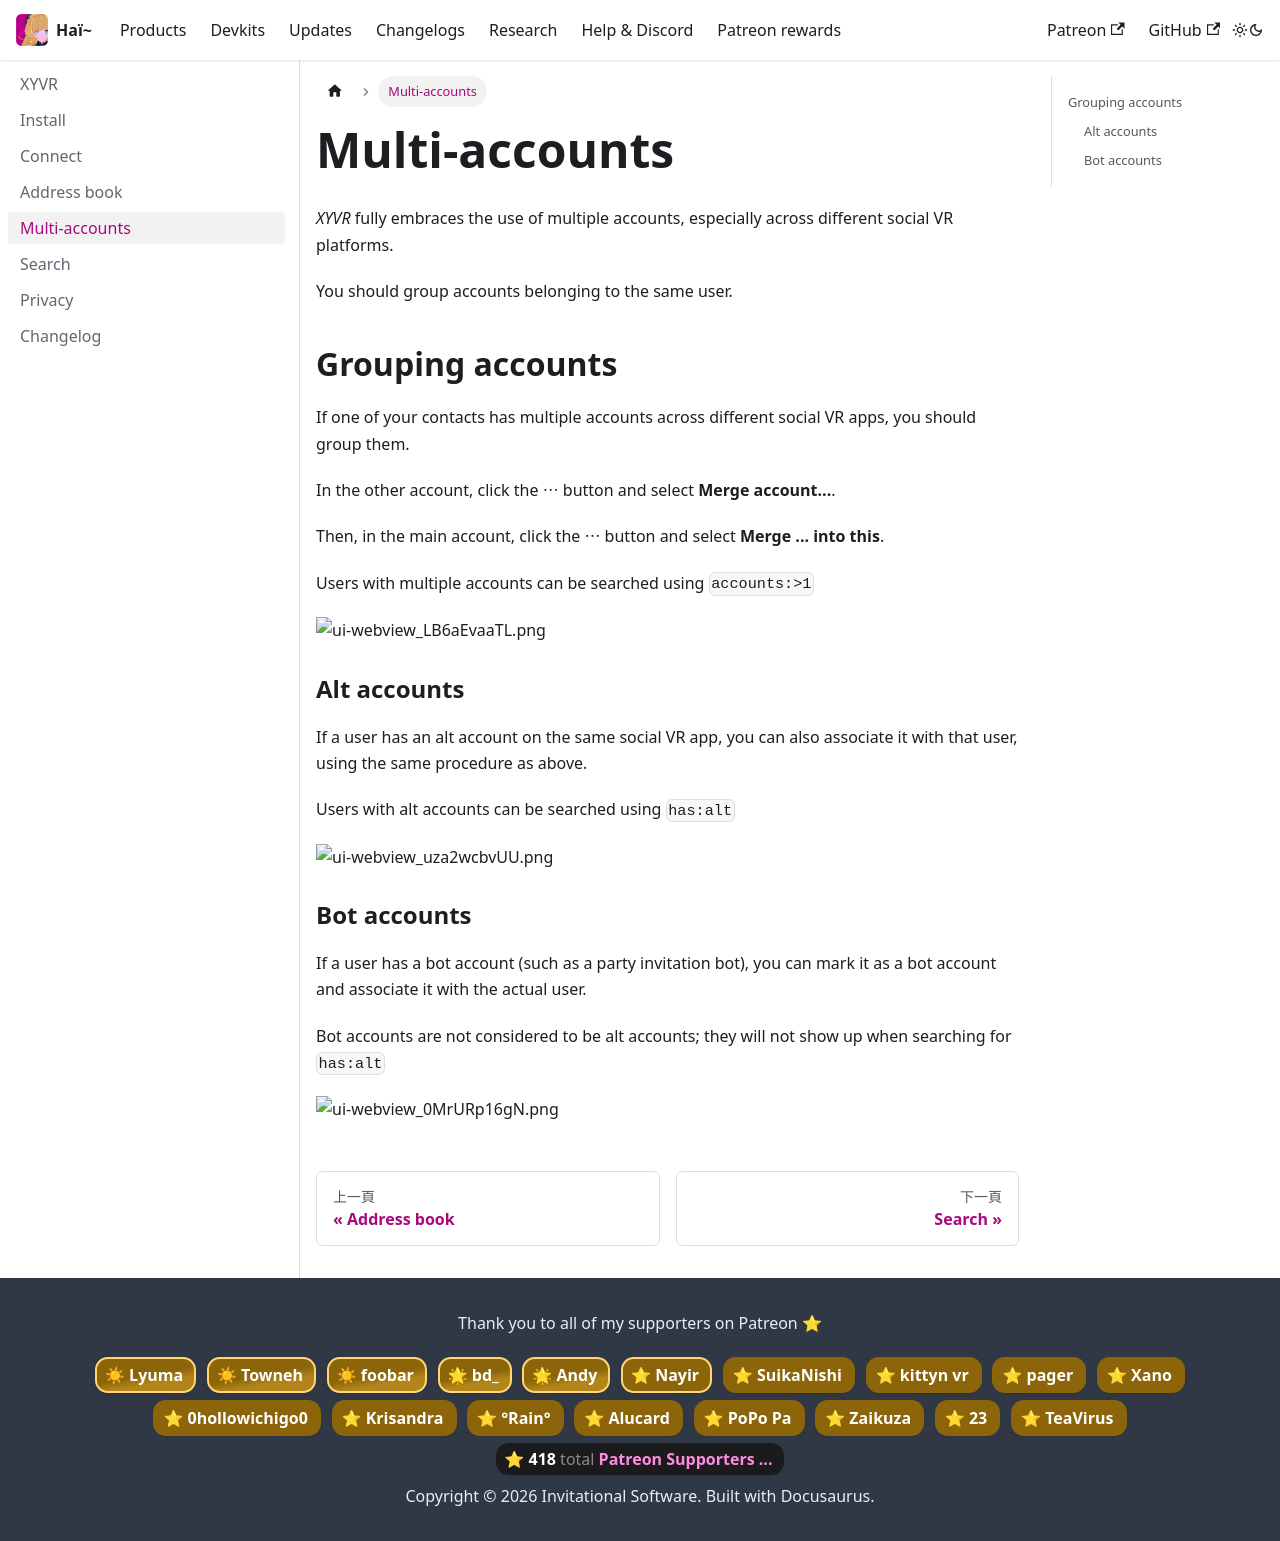

repository: hai-vr/documentation · page: zh-Hant/docs/xyvr/multiple-accounts.html · generator: docusaurus

---
sidebar_position: 30
---

# Multi-accounts

*XYVR* fully embraces the use of multiple accounts, especially across different social VR platforms.

You should group accounts belonging to the same user.

## Grouping accounts

If one of your contacts has multiple accounts across different social VR apps, you should group them.

In the other account, click the ⋯ button and select **Merge account...**.

Then, in the main account, click the ⋯ button and select **Merge ... into this**.

Users with multiple accounts can be searched using `accounts:>1`

![ui-webview_LB6aEvaaTL.png](img/ui-webview_LB6aEvaaTL.png)

### Alt accounts

If a user has an alt account on the same social VR app, you can also associate it with that user, using the same procedure as above.

Users with alt accounts can be searched using `has:alt`

![ui-webview_uza2wcbvUU.png](img/ui-webview_uza2wcbvUU.png)

### Bot accounts

If a user has a bot account (such as a party invitation bot), you can mark it as a bot account and associate it with the actual user.

Bot accounts are not considered to be alt accounts; they will not show up when searching for `has:alt`

![ui-webview_0MrURp16gN.png](img/ui-webview_0MrURp16gN.png)
